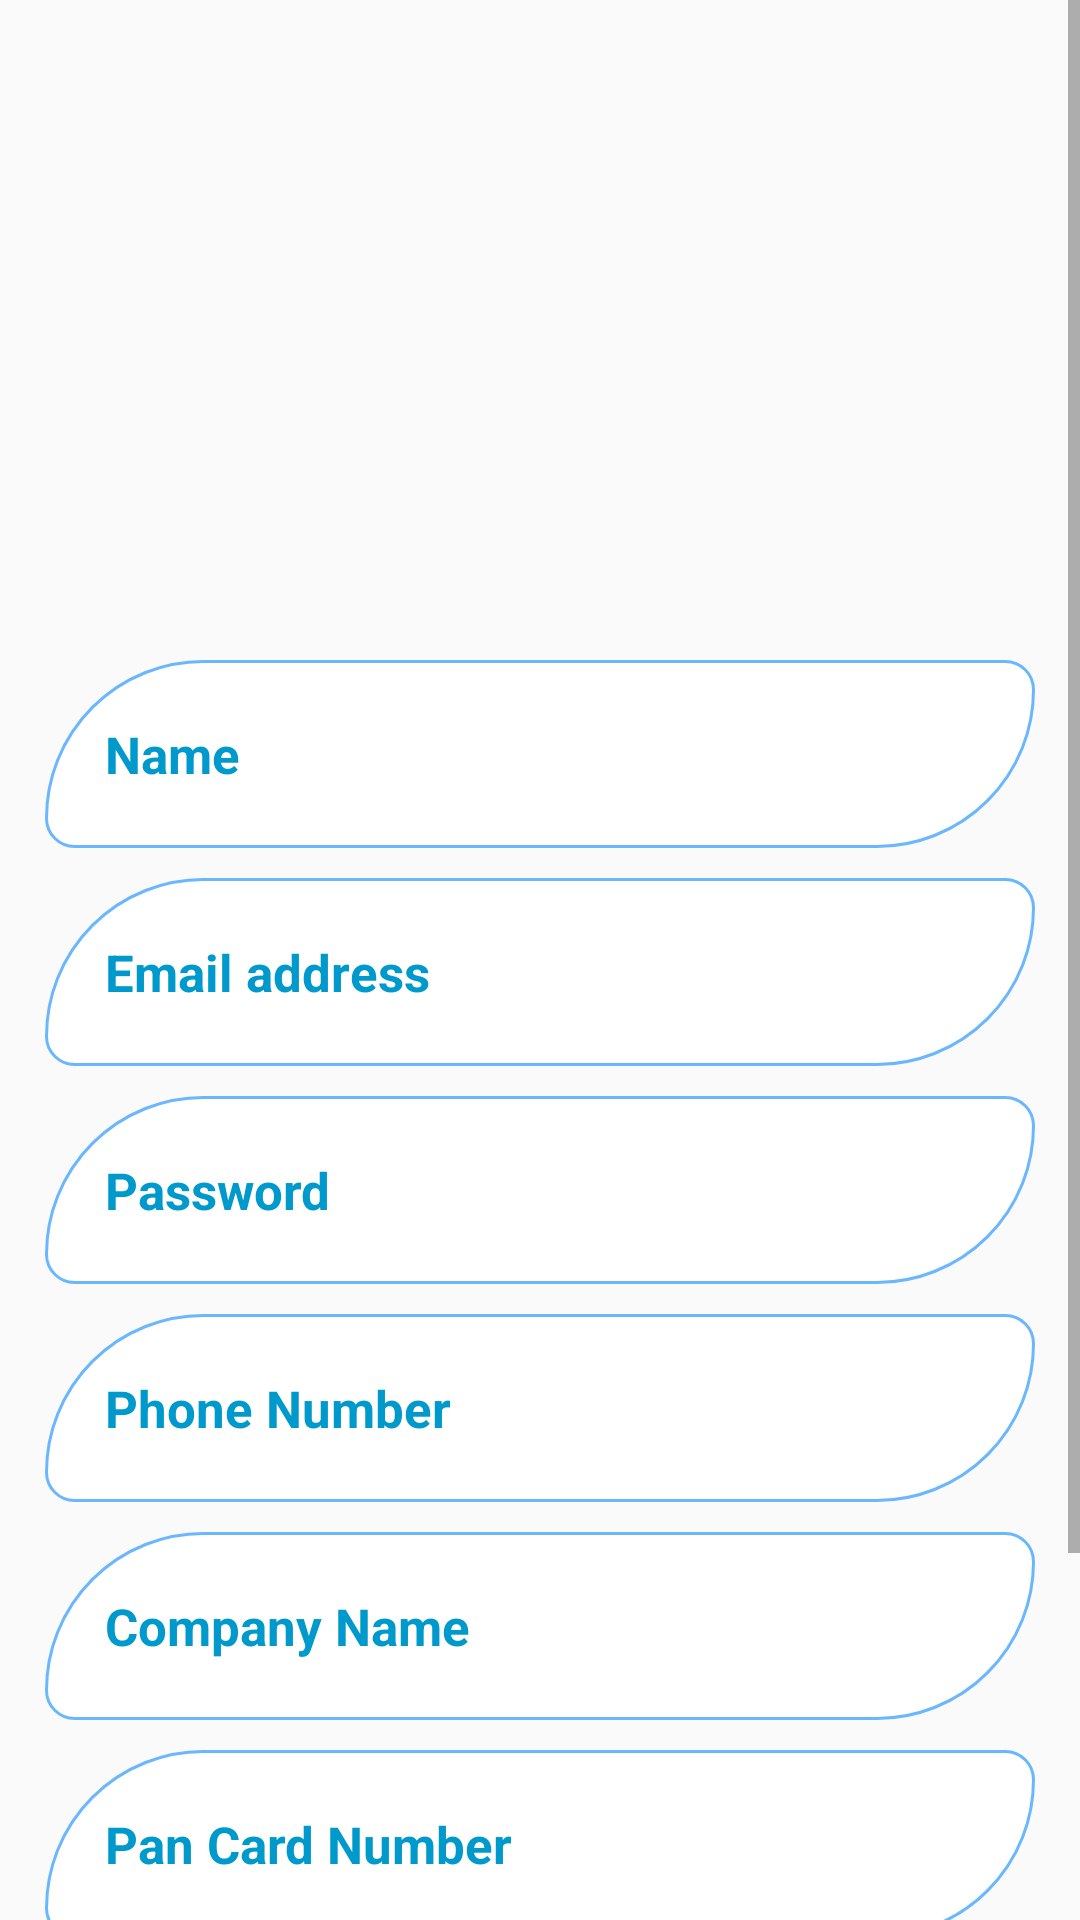

Here is an Android app screen rendered from its layout file. Give the layout XML and the strings, colors and styles it references.
<!-- AndroidManifest.xml: application theme AppTheme -->
<!-- res/layout/activity_seller_registration.xml -->
<?xml version="1.0" encoding="utf-8"?>
<LinearLayout
    android:orientation="vertical"
    xmlns:android="http://schemas.android.com/apk/res/android"
    xmlns:app="http://schemas.android.com/apk/res-auto"
    xmlns:tools="http://schemas.android.com/tools"
    android:layout_width="match_parent"
    android:layout_height="match_parent"
    tools:context=".SellerRegistrationActivity">

    <ScrollView
        android:layout_width="match_parent"
        android:layout_height="wrap_content">

        <RelativeLayout
            android:layout_width="match_parent"
            android:layout_height="wrap_content">

            <ImageView
                android:id="@+id/register_applogo"
                android:layout_width="300dp"
                android:layout_height="150dp"
                android:src="@drawable/booksapplogo"
                android:layout_marginLeft="50dp"
                android:layout_marginTop="60dp"
                />

            <EditText
                android:id="@+id/seller_reg_name"
                android:layout_width="match_parent"
                android:layout_height="wrap_content"
                android:layout_below="@id/register_applogo"
                android:background="@drawable/inputs"
                android:padding="20dp"
                android:layout_marginTop="10dp"
                android:layout_marginRight="15dp"
                android:layout_marginLeft="15dp"
                android:hint="Name"

                android:inputType="textPersonName"
                android:textColor="@android:color/holo_blue_dark"
                android:textColorHint="@android:color/holo_blue_dark"
                android:textSize="17sp"
                android:textStyle="bold"
                />

            <EditText
                android:id="@+id/seller_reg_email"
                android:layout_width="match_parent"
                android:layout_height="wrap_content"
                android:layout_below="@id/seller_reg_name"
                android:background="@drawable/inputs"
                android:padding="20dp"
                android:layout_marginTop="10dp"
                android:layout_marginRight="15dp"

                android:layout_marginLeft="15dp"
                android:hint="Email address"
                android:inputType="textPersonName"

                android:textColor="@android:color/holo_blue_dark"
                android:textColorHint="@android:color/holo_blue_dark"
                android:textSize="17sp"
                android:textStyle="bold"
                />

            <EditText
                android:id="@+id/seller_reg_password"
                android:layout_width="match_parent"
                android:layout_height="wrap_content"
                android:layout_below="@id/seller_reg_email"
                android:background="@drawable/inputs"
                android:padding="20dp"
                android:layout_marginTop="10dp"
                android:layout_marginRight="15dp"
                android:layout_marginLeft="15dp"
                android:hint="Password"
                android:maxLength="10"
                android:inputType="textPassword"
                android:textColor="@android:color/holo_blue_dark"
                android:textColorHint="@android:color/holo_blue_dark"
                android:textSize="17sp"
                android:textStyle="bold"
                />

            <EditText
                android:id="@+id/seller_reg_phone"
                android:layout_width="match_parent"
                android:layout_height="wrap_content"
                android:layout_below="@id/seller_reg_password"
                android:background="@drawable/inputs"
                android:padding="20dp"
                android:layout_marginTop="10dp"
                android:layout_marginRight="15dp"
                android:layout_marginLeft="15dp"
                android:hint="Phone Number"
                android:maxLength="10"
                android:inputType="number"
                android:textAllCaps="true"
                android:textColor="@android:color/holo_blue_dark"
                android:textColorHint="@android:color/holo_blue_dark"
                android:textSize="17sp"
                android:textStyle="bold"
                />

            <EditText
                android:id="@+id/seller_reg_company_name"
                android:layout_width="match_parent"
                android:layout_height="wrap_content"
                android:layout_below="@id/seller_reg_phone"
                android:background="@drawable/inputs"
                android:padding="20dp"
                android:layout_marginTop="10dp"
                android:layout_marginRight="15dp"
                android:layout_marginLeft="15dp"
                android:hint="Company Name"

                android:inputType="textPersonName"

                android:textColor="@android:color/holo_blue_dark"
                android:textColorHint="@android:color/holo_blue_dark"
                android:textSize="17sp"
                android:textStyle="bold"
                />

            <EditText
                android:id="@+id/seller_reg_pan_card"
                android:layout_width="match_parent"
                android:layout_height="wrap_content"
                android:layout_below="@id/seller_reg_company_name"
                android:background="@drawable/inputs"
                android:padding="20dp"
                android:layout_marginTop="10dp"
                android:layout_marginRight="15dp"
                android:layout_marginLeft="15dp"
                android:textAllCaps="true"
                android:hint="Pan Card Number"
                android:maxLength="20"
                android:inputType="number"
                android:textColor="@android:color/holo_blue_dark"
                android:textColorHint="@android:color/holo_blue_dark"
                android:textSize="17sp"
                android:textStyle="bold"
                />

            <EditText
                android:id="@+id/seller_reg_city"
                android:layout_width="match_parent"
                android:layout_height="wrap_content"
                android:layout_below="@id/seller_reg_pan_card"
                android:background="@drawable/inputs"
                android:padding="20dp"
                android:layout_marginTop="10dp"
                android:layout_marginRight="15dp"
                android:layout_marginLeft="15dp"
                android:hint="City"


                android:inputType="textPersonName"
                android:textColor="@android:color/holo_blue_dark"
                android:textColorHint="@android:color/holo_blue_dark"
                android:textSize="17sp"
                android:textStyle="bold"
                />

            <Button
                android:id="@+id/seller_reg_button"
                android:layout_width="match_parent"
                android:layout_height="wrap_content"
                android:layout_below="@id/seller_reg_city"
                android:background="@drawable/buttons"
                android:padding="20dp"
                android:layout_marginTop="10dp"
                android:layout_marginRight="15dp"
                android:layout_marginLeft="15dp"
                android:text="Register"
                android:textColor="@android:color/white"
                android:textSize="17sp"
                android:textStyle="bold"
                />

        </RelativeLayout>

    </ScrollView>



</LinearLayout>
<!-- resources referenced by this layout -->
<resources>
  <!-- drawable buttons (drawable) -->
  <?xml version="1.0" encoding="utf-8"?>
  <shape xmlns:android="http://schemas.android.com/apk/res/android">
  
      <solid
          android:color="@android:color/holo_blue_dark"
          />
  
      <corners
          android:radius="8dp"
          />
  
      <gradient
          android:angle="270"
          android:endColor="#6ab7ff"
          android:centerColor="#1e88e5"
          android:startColor="#1e88e5"/>
  
  </shape>
  <!-- drawable inputs (drawable) -->
  <?xml version="1.0" encoding="utf-8"?>
  <shape xmlns:android="http://schemas.android.com/apk/res/android">
  
      <solid android:color="#FFFFFF" />
  
      <stroke
          android:color="#6ab7ff"
          android:width="1dp"
          />
  
      <corners
          android:radius="18dp"
          android:bottomRightRadius="100dp"
          android:topLeftRadius="100dp"
          />
  
  
  
  </shape>
  <style name="AppTheme" parent="Theme.AppCompat.Light.DarkActionBar">
          
          <item name="colorPrimary">#6ab7ff</item>
          <item name="colorPrimaryDark">#1e88e5</item>
          <item name="colorAccent">@color/colorAccent</item>
      </style>
  <!-- not gathered from this repository: default colours our renderer supplied (Android Studio template values) -->
  <color name="colorAccent">#FF03DAC5</color>
</resources>
